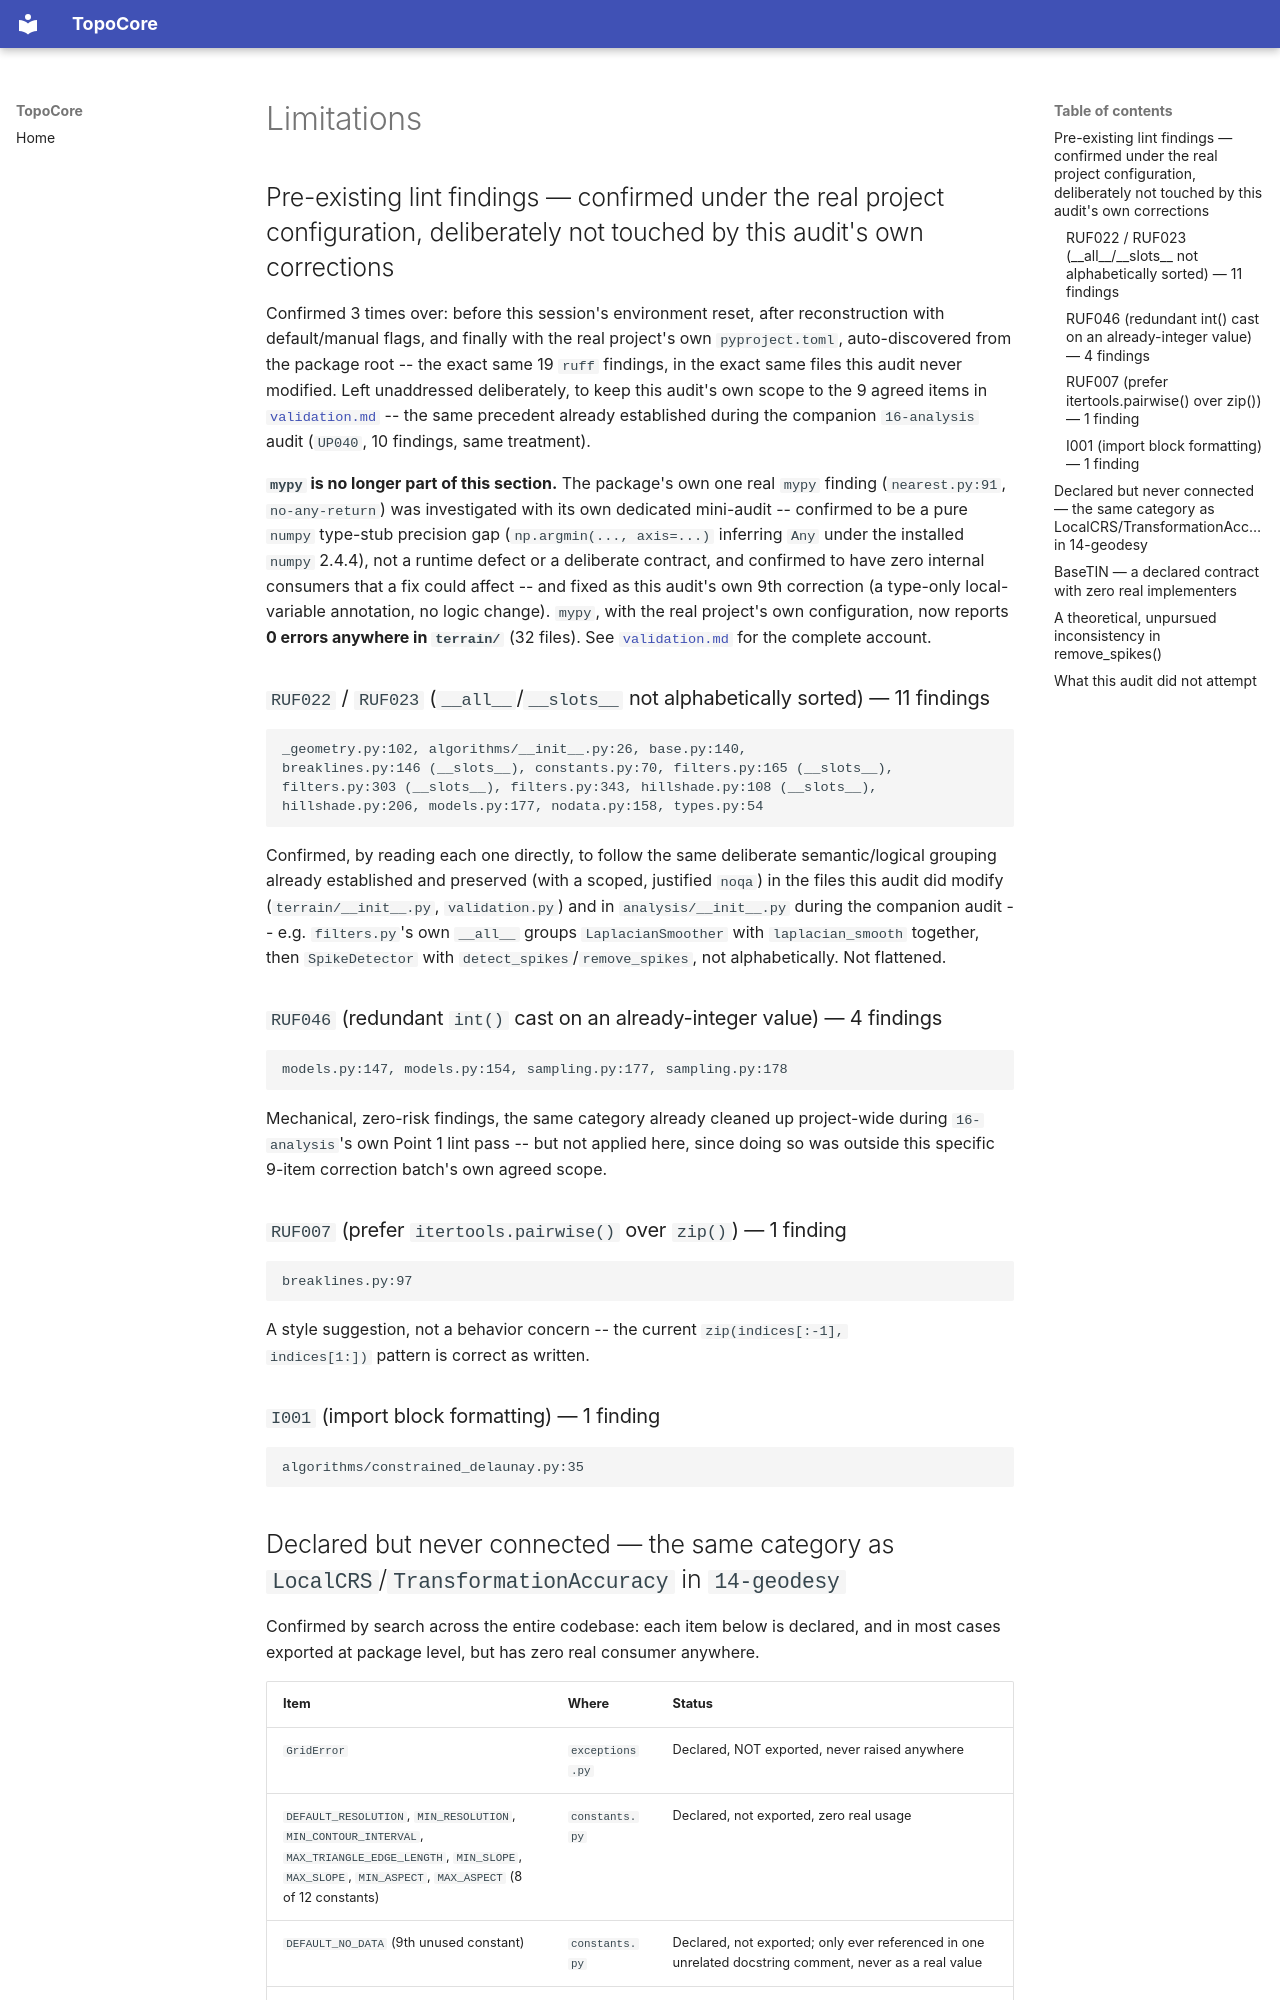

repository: hernandminao/topocore · page: 17-terrain/limitations/index.html · generator: mkdocs

# Limitations

## Pre-existing lint findings — confirmed under the real project configuration, deliberately not touched by this audit's own corrections

Confirmed 3 times over: before this session's environment reset,
after reconstruction with default/manual flags, and finally with the
real project's own `pyproject.toml`, auto-discovered from the
package root -- the exact same 19 `ruff` findings, in the exact same
files this audit never modified. Left unaddressed deliberately, to
keep this audit's own scope to the 9 agreed items in
[`validation.md`](./validation.md) -- the same precedent already
established during the companion `16-analysis` audit (`UP040`, 10
findings, same treatment).

**`mypy` is no longer part of this section.** The package's own one
real `mypy` finding (`nearest.py:91`, `no-any-return`) was
investigated with its own dedicated mini-audit -- confirmed to be a
pure `numpy` type-stub precision gap (`np.argmin(..., axis=...)`
inferring `Any` under the installed `numpy` 2.4.4), not a runtime
defect or a deliberate contract, and confirmed to have zero internal
consumers that a fix could affect -- and fixed as this audit's own
9th correction (a type-only local-variable annotation, no logic
change). `mypy`, with the real project's own configuration, now
reports **0 errors anywhere in `terrain/`** (32 files). See
[`validation.md`](./validation.md) for the complete account.

### `RUF022` / `RUF023` (`__all__`/`__slots__` not alphabetically sorted) — 11 findings

```text
_geometry.py:102, algorithms/__init__.py:26, base.py:140,
breaklines.py:146 (__slots__), constants.py:70, filters.py:165 (__slots__),
filters.py:303 (__slots__), filters.py:343, hillshade.py:108 (__slots__),
hillshade.py:206, models.py:177, nodata.py:158, types.py:54
```

Confirmed, by reading each one directly, to follow the same
deliberate semantic/logical grouping already established and
preserved (with a scoped, justified `noqa`) in the files this audit
did modify (`terrain/__init__.py`, `validation.py`) and in
`analysis/__init__.py` during the companion audit -- e.g.
`filters.py`'s own `__all__` groups `LaplacianSmoother` with
`laplacian_smooth` together, then `SpikeDetector` with
`detect_spikes`/`remove_spikes`, not alphabetically. Not flattened.

### `RUF046` (redundant `int()` cast on an already-integer value) — 4 findings

```text
models.py:147, models.py:154, sampling.py:177, sampling.py:178
```

Mechanical, zero-risk findings, the same category already cleaned up
project-wide during `16-analysis`'s own Point 1 lint pass -- but not
applied here, since doing so was outside this specific 9-item
correction batch's own agreed scope.

### `RUF007` (prefer `itertools.pairwise()` over `zip()`) — 1 finding

```text
breaklines.py:97
```

A style suggestion, not a behavior concern -- the current `zip(indices[:-1],
indices[1:])` pattern is correct as written.

### `I001` (import block formatting) — 1 finding

```text
algorithms/constrained_delaunay.py:35
```
